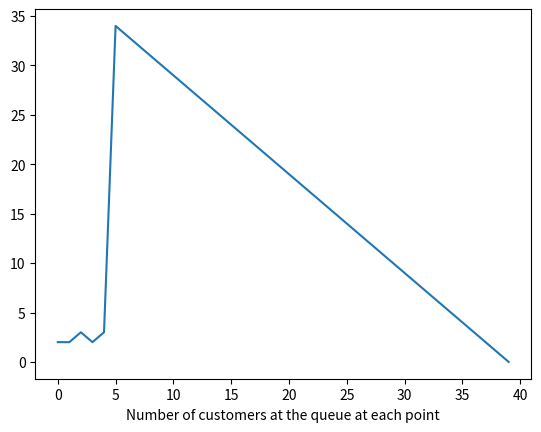
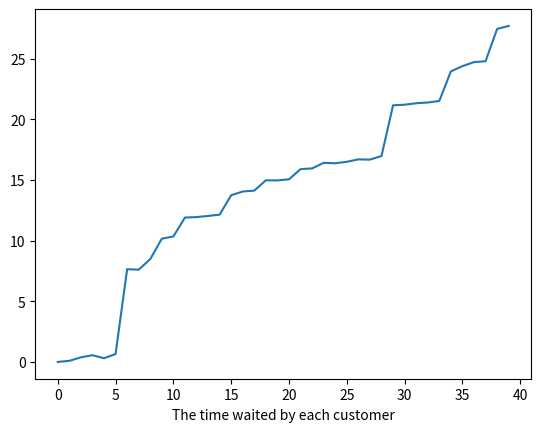
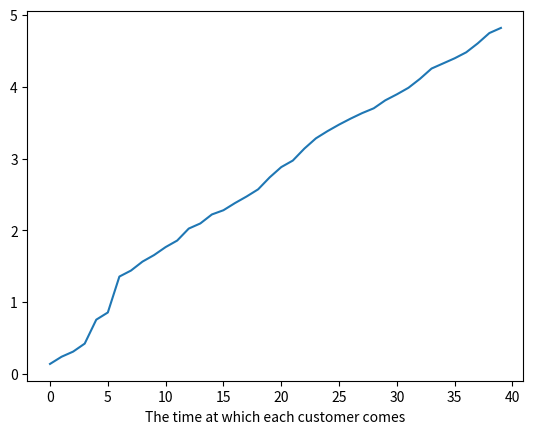

The script that saved these images, in order:
# Queueing Modeling System 
import numpy as np
import matplotlib.pyplot as plt

arrivalRate = 10; serviceRate = 4; numOfCus = 40; counter =0; counterT=0; helper =0.0; time =0.0
arrAn = []; arrSn=[]; arrWaiting =[]; arrHelper=[]; arrHelperT=[]; arrCusQ=[]
#STEP 1
#Generating some random values for lambda and mu.
arrA = np.random.poisson(arrivalRate,numOfCus)
arrS =  np.random.exponential(serviceRate,numOfCus)
#STEP 2
#Generating the time for each customer 
#and the time for the service according to his/her lambda & mu. 
for i in range(40):
  arrAn.append( float(1)/float(arrA[i]))
  arrSn.append(float(1)/float(arrS[i]))
  arrHelperT.append(0.0)
#STEP 3
#Creating an array arrHelper that will store the starting point for every customer
for i in range(40):
    counter+=arrAn[i]
    arrHelper.append(counter)
#STEP 4    
#Creating an array arrHelperT to have items
#representing the final time that the customer leaves at.
for i in range(40):
    if i== 0 :
        arrHelperT[0] = arrHelper[0]+arrSn[0] 
    else :     
        if arrHelperT[i-1]>arrHelper[i]:
            arrHelperT[i]=arrSn[i]+arrHelperT[i-1]
        else :
            arrHelperT[i] = arrHelper[i]+arrSn[i]   
#STEP 5              
#Creating an array that each element of it represents the time each customer 
# will have to wait in the queue.
for i in range(40): 
    time = arrHelperT[i]-(arrHelper[i]+arrSn[i])
    print(time)
    if time < 0:
        arrWaiting.append(0)
    else :
        arrWaiting.append(time)
print(arrWaiting)        
#STEP 6
#Creating an array to represent the number of customers of the queue 
# at every point
for i in range(40):
    for j in range(i+1,40):
        if arrHelperT[i]>arrHelper[j] :
           helper+=1
    arrCusQ.append(helper)
    helper =0                 
#Graphing some relations
plt.figure(1)
plt.plot(arrCusQ)
plt.xlabel("Number of customers at the queue at each point")
plt.figure(2)
plt.plot(arrWaiting)
plt.xlabel("The time waited by each customer")
plt.figure(3)
plt.plot(arrHelper)
plt.xlabel("The time at which each customer comes")
plt.show()
